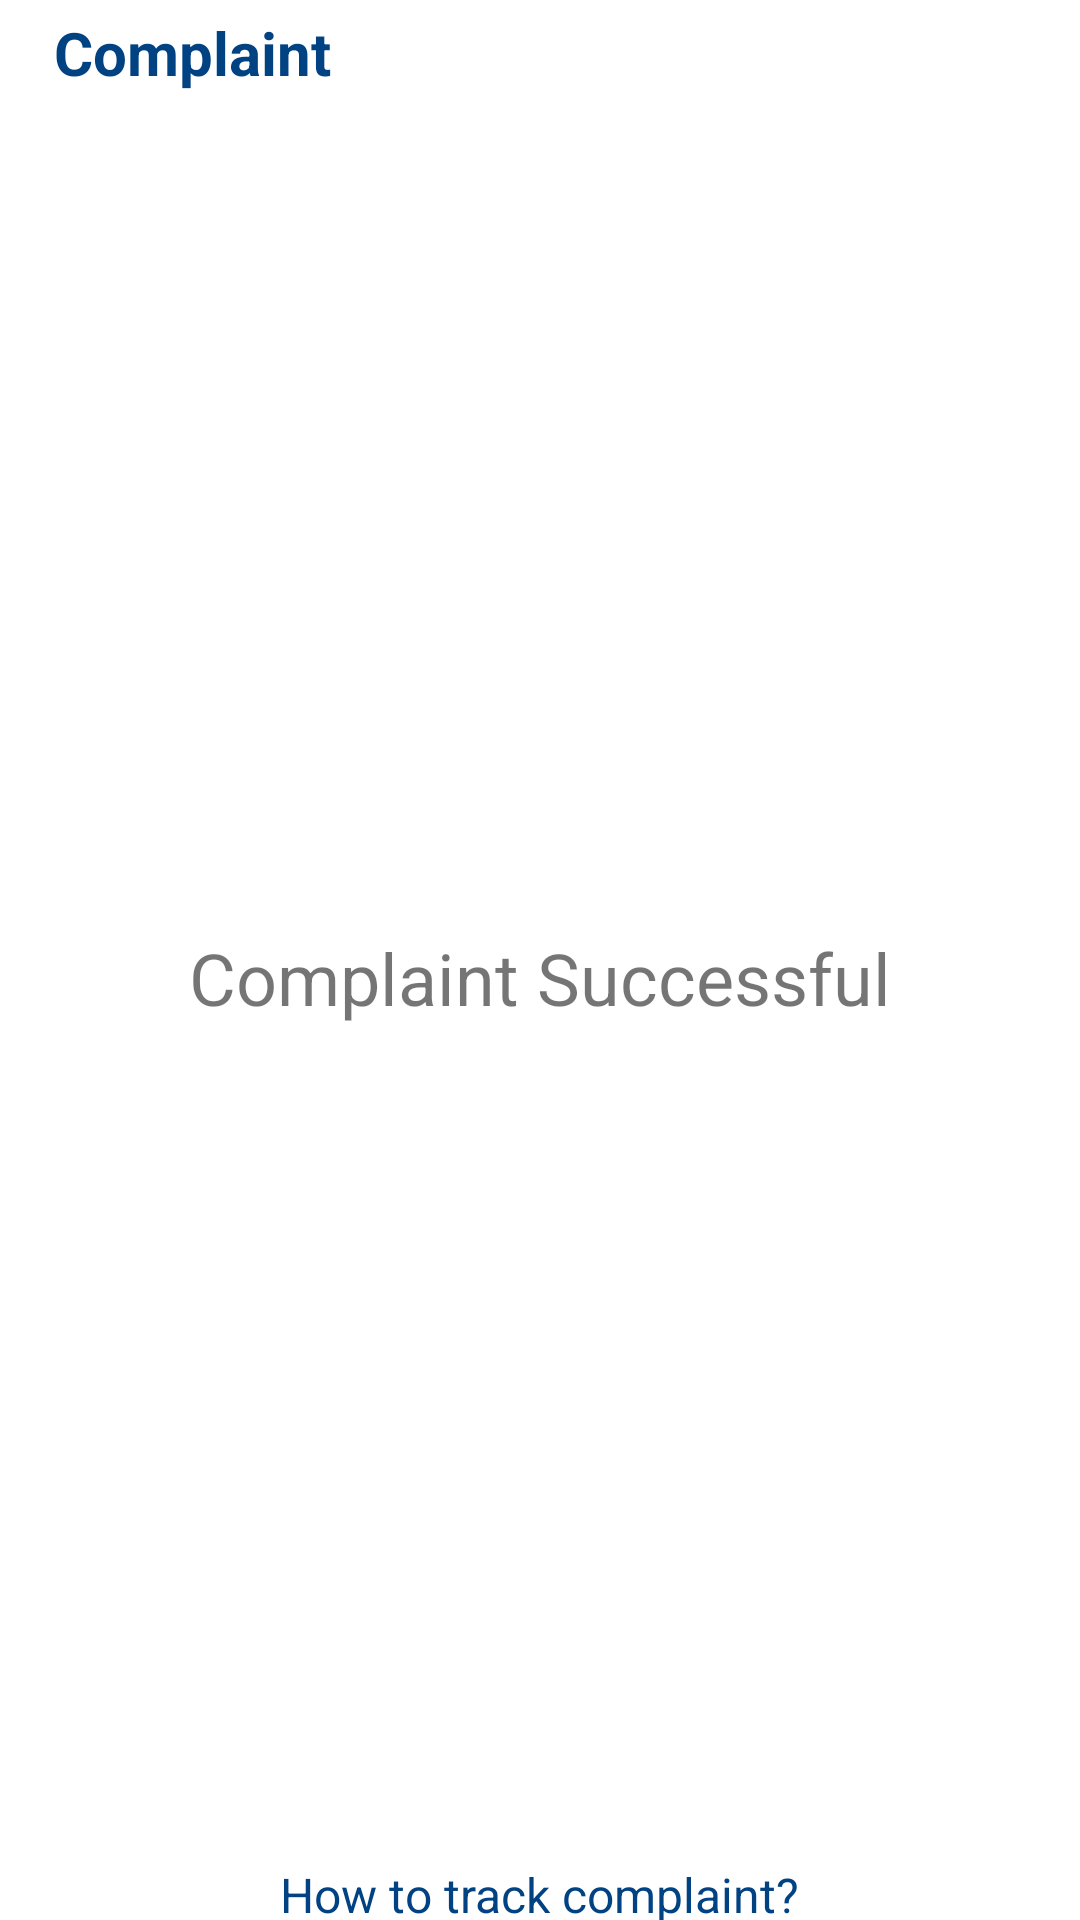

This screen was rendered from an Android layout file. Write that file and the resources it references.
<!-- AndroidManifest.xml: application theme AppTheme -->
<!-- res/layout/fragment_complaint_success.xml -->
<?xml version="1.0" encoding="utf-8"?>
<LinearLayout xmlns:android="http://schemas.android.com/apk/res/android"
    android:layout_width="match_parent"
    android:layout_height="match_parent"
    android:background="@color/secondaryColor"
    android:paddingLeft="18dp"
    android:paddingTop="4dp"
    android:paddingRight="18dp"
    android:orientation="vertical"
    android:layout_marginBottom="40dp">

    <TextView
        android:layout_width="match_parent"
        android:layout_height="wrap_content"
        android:text="Complaint"
        android:textStyle="bold"
        android:textColor="@color/primaryColor"
        android:textSize="20dp" />

    <LinearLayout
        android:layout_width="match_parent"
        android:layout_height="match_parent"
        android:orientation="vertical" >

        <LinearLayout
            android:layout_width="match_parent"
            android:layout_height="match_parent"
            android:orientation="vertical"
            android:gravity="center"
            android:layout_weight="0.9">


            <ImageView
                android:layout_width="120dp"
                android:layout_height="wrap_content"
                android:src="@drawable/successful_icon"/>

            <TextView
                android:layout_width="wrap_content"
                android:layout_height="wrap_content"
                android:text="Complaint Successful"
                android:textSize="24sp"/>
        </LinearLayout>

        <TextView
            android:layout_width="wrap_content"
            android:layout_height="wrap_content"
            android:drawableLeft="@drawable/baseline_help_black_24dp"
            android:drawableTint="@color/primaryColor"
            android:gravity="center_vertical"
            android:text="How to track complaint?"
            android:textColor="@color/primaryColor"
            android:textSize="16sp"
            android:layout_gravity="center"
            android:layout_weight="0.1"/>

    </LinearLayout>


</LinearLayout>
<!-- resources referenced by this layout -->
<resources>
  <color name="primaryColor">#004282</color>
  <color name="secondaryColor">#ffffff</color>
  <style name="AppTheme" parent="Theme.AppCompat.Light.NoActionBar">
          
          <item name="colorPrimary">@color/primaryColor</item>
          <item name="colorPrimaryDark">@color/primaryDarkColor</item>
          <item name="colorAccent">@color/primaryLightColor</item>
      </style>
  <color name="primaryDarkColor">#001c55</color>
  <color name="primaryLightColor">#476cb2</color>
</resources>
